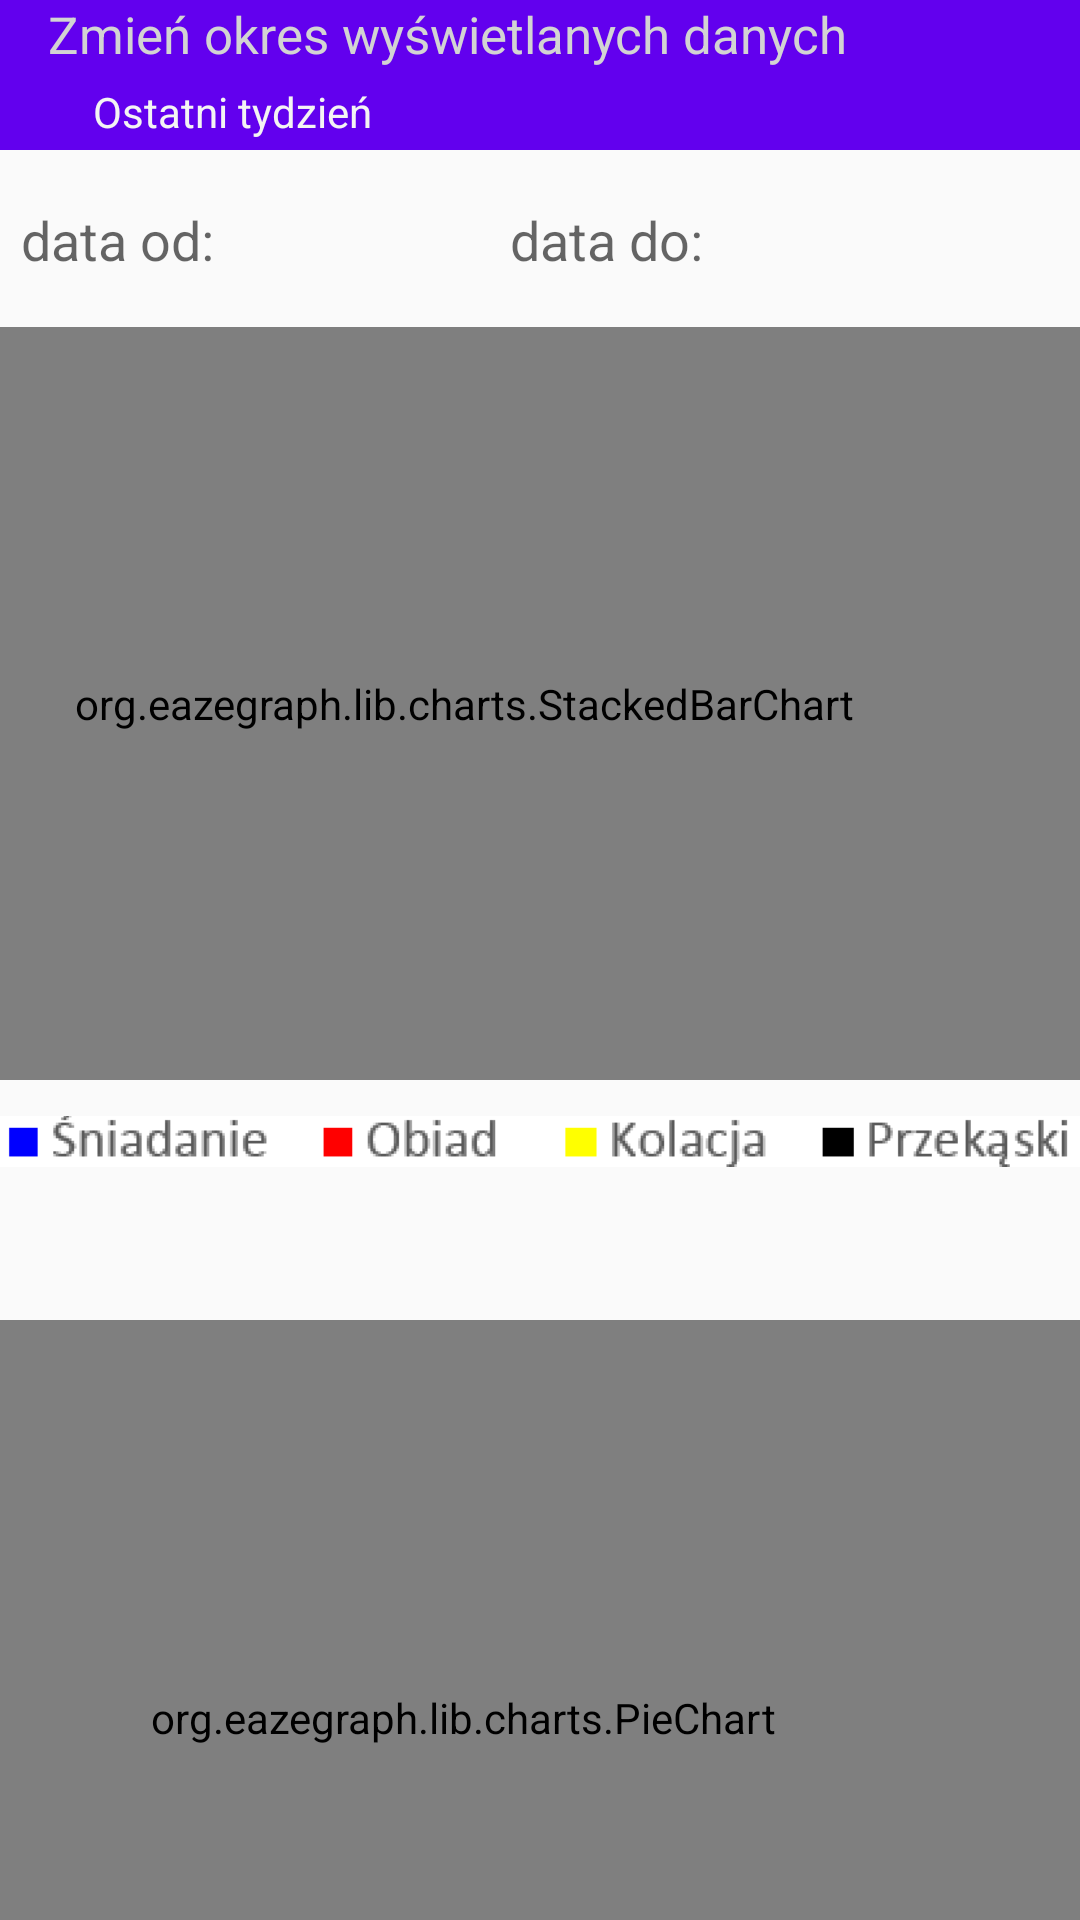

Produce the Android XML layout that renders to this screen, including the resource entries it uses.
<!-- AndroidManifest.xml: application theme Theme.Project1 -->
<!-- res/layout/activity_inne_wykresy.xml -->
<?xml version="1.0" encoding="utf-8"?>
<androidx.constraintlayout.widget.ConstraintLayout xmlns:android="http://schemas.android.com/apk/res/android"
    xmlns:app="http://schemas.android.com/apk/res-auto"
    xmlns:tools="http://schemas.android.com/tools"
    android:layout_width="match_parent"
    android:layout_height="match_parent"
    tools:context=".InneWykresy">


    <androidx.appcompat.widget.Toolbar
        android:id="@+id/zmianaDanych"
        android:layout_width="411dp"
        android:layout_height="50dp"
        android:background="?attr/colorPrimary"
        android:minHeight="?attr/actionBarSize"
        android:theme="?attr/actionBarTheme"
        app:layout_constraintEnd_toEndOf="parent"
        app:layout_constraintHorizontal_bias="0.0"
        app:layout_constraintStart_toStartOf="parent"
        app:layout_constraintTop_toTopOf="parent" />

    <org.eazegraph.lib.charts.StackedBarChart
        android:id="@+id/stackedbarchart"
        android:layout_width="411dp"
        android:layout_height="251dp"
        android:layout_marginTop="6dp"
        android:padding="10dp"
        app:egBarWidth="20dp"
        app:egFixedBarWidth="true"
        app:egLegendHeight="40dp"
        app:layout_constraintEnd_toEndOf="parent"
        app:layout_constraintHorizontal_bias="1.0"
        app:layout_constraintStart_toStartOf="parent"
        app:layout_constraintTop_toBottomOf="@+id/dataStop">

    </org.eazegraph.lib.charts.StackedBarChart>

    <ImageView
        android:id="@+id/imageView"
        android:layout_width="wrap_content"
        android:layout_height="wrap_content"
        android:layout_marginTop="1dp"
        app:layout_constraintEnd_toEndOf="parent"
        app:layout_constraintHorizontal_bias="1.0"
        app:layout_constraintStart_toStartOf="parent"
        app:layout_constraintTop_toBottomOf="@+id/stackedbarchart"
        app:srcCompat="@drawable/legenda" />

    <org.eazegraph.lib.charts.PieChart
        android:id="@+id/wykreskolowy"
        android:layout_width="412dp"
        android:layout_height="265dp"
        android:layout_marginTop="40dp"
        android:padding="8dp"
        app:egLegendTextSize="18sp"
        app:egUsePieRotation="true"
        app:egValueTextSize="36sp"
        app:layout_constraintEnd_toEndOf="parent"
        app:layout_constraintHorizontal_bias="1.0"
        app:layout_constraintStart_toStartOf="parent"
        app:layout_constraintTop_toBottomOf="@+id/imageView" />

    <TextView
        android:id="@+id/textView10"
        android:layout_width="wrap_content"
        android:layout_height="wrap_content"
        android:layout_marginStart="16dp"
        android:text="Zmień okres wyświetlanych danych"
        android:textColor="#D3D3D3"
        android:textSize="17dp"
        app:layout_constraintStart_toStartOf="parent"
        app:layout_constraintTop_toTopOf="parent" />

    <TextView
        android:id="@+id/labelNazwaOkresu"
        android:layout_width="wrap_content"
        android:layout_height="wrap_content"
        android:layout_marginTop="5dp"
        android:layout_marginEnd="236dp"
        android:text="Ostatni tydzień"
        android:textColor="#F4F4F4"
        app:layout_constraintEnd_toEndOf="parent"
        app:layout_constraintTop_toBottomOf="@+id/textView10" />

    <EditText
        android:layout_marginTop="7dp"
        android:id="@+id/dataStart"
        android:layout_width="197dp"
        android:layout_height="46dp"
        android:background="@drawable/user_form"
        android:cursorVisible="false"
        android:ems="10"
        android:hint="data od:"
        android:inputType="textPersonName"
        android:paddingLeft="7dp"
        app:layout_constraintStart_toStartOf="parent"
        app:layout_constraintTop_toBottomOf="@+id/zmianaDanych" />

    <EditText
        android:layout_marginTop="7dp"
        android:id="@+id/dataStop"
        android:layout_width="197dp"
        android:layout_height="46dp"
        android:background="@drawable/user_form"
        android:cursorVisible="false"
        android:ems="10"
        android:hint="data do:"
        android:inputType="textPersonName"
        android:paddingLeft="7dp"
        app:layout_constraintEnd_toEndOf="parent"
        app:layout_constraintTop_toBottomOf="@+id/zmianaDanych" />

</androidx.constraintlayout.widget.ConstraintLayout>
<!-- resources referenced by this layout -->
<resources>
  <!-- drawable legenda: png bitmap (drawable, 4502 bytes) -->
  <style name="Theme.Project1" parent="Theme.AppCompat.Light.NoActionBar">
          
          <item name="colorPrimary">@color/purple_500</item>
          <item name="colorPrimaryVariant">@color/purple_700</item>
          <item name="colorOnPrimary">@color/white</item>
          
          <item name="colorSecondary">@color/teal_200</item>
          <item name="colorSecondaryVariant">@color/teal_700</item>
          <item name="colorOnSecondary">@color/black</item>
          
          <item name="android:statusBarColor" tools:targetApi="l">?attr/colorPrimaryVariant</item>
          
      </style>
  <color name="purple_500">#FF6200EE</color>
  <color name="purple_700">#FF3700B3</color>
  <color name="white">#FFFFFFFF</color>
  <color name="teal_200">#FF03DAC5</color>
  <color name="teal_700">#FF018786</color>
  <color name="black">#FF000000</color>
</resources>
